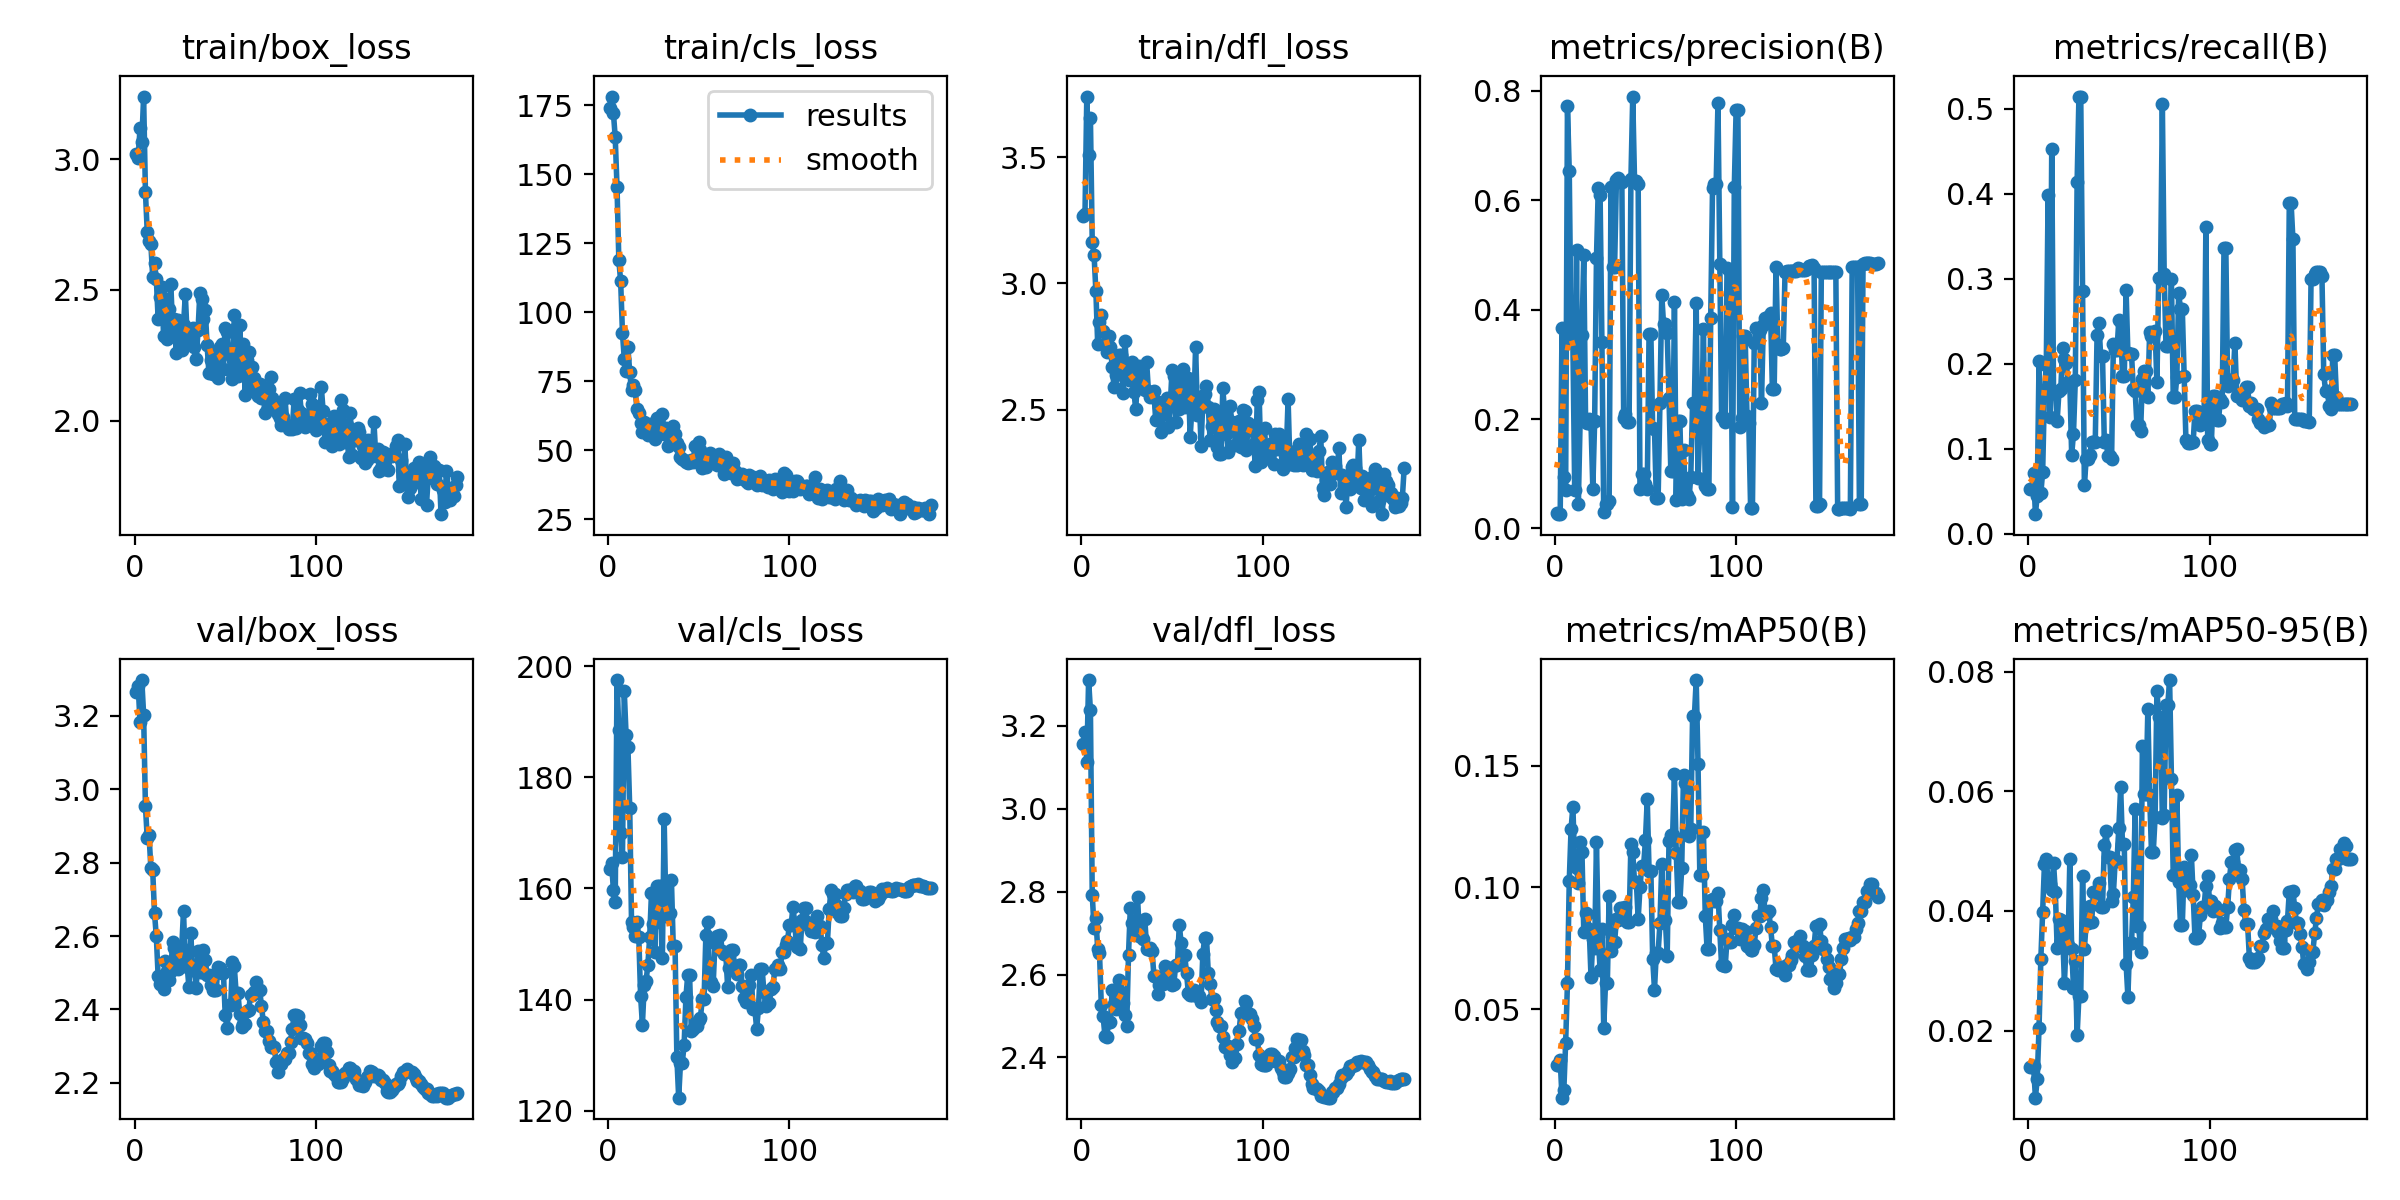

Source data for this figure (header and first rows):
epoch, time, train/box_loss, train/cls_loss, train/dfl_loss, metrics/precision(B), metrics/recall(B), metrics/mAP50(B), metrics/mAP50-95(B), val/box_loss, val/cls_loss, val/dfl_loss, lr/pg0, lr/pg1, lr/pg2
1, 2.259, 3.021, 173.8, 3.267, 0.02746, 0.05266, 0.02736, 0.01386, 3.265, 163.5, 3.155, 1.666e-05, 1.666e-05, 1.666e-05
2, 124.2, 3.002, 178.1, 3.273, 0.02726, 0.05266, 0.02732, 0.01399, 3.282, 164.6, 3.186, 4.16475e-05, 4.16475e-05, 4.16475e-05
3, 125.7, 3.117, 172.2, 3.74, 0.02618, 0.07158, 0.02917, 0.01411, 3.184, 159.7, 3.113, 6.66237e-05, 6.66237e-05, 6.66237e-05
4, 127.5, 3.067, 163.4, 3.51, 0.3668, 0.02289, 0.01375, 0.0088, 3.298, 157.6, 3.311, 9.15796e-05, 9.15796e-05, 9.15796e-05
5, 129.4, 3.239, 145.3, 3.655, 0.09371, 0.04487, 0.01675, 0.01191, 3.204, 197.5, 3.237, 0.0001165, 0.0001165, 0.0001165
6, 131.1, 2.873, 118.8, 3.164, 0.07004, 0.203, 0.03617, 0.0205, 2.954, 188.4, 2.793, 0.0001414, 0.0001414, 0.0001414
7, 132.9, 2.722, 111.2, 3.115, 0.7728, 0.04762, 0.06063, 0.03199, 2.866, 170, 2.713, 0.0001662, 0.0001662, 0.0001662
8, 134.6, 2.687, 92.38, 2.971, 0.6532, 0.07268, 0.1027, 0.03985, 2.874, 165.7, 2.737, 0.000191, 0.000191, 0.000191
9, 136.3, 2.675, 83.08, 2.762, 0.3474, 0.1683, 0.124, 0.04791, 2.785, 195.5, 2.662, 0.0002157, 0.0002157, 0.0002157
10, 138, 2.55, 78.55, 2.847, 0.3394, 0.1986, 0.1332, 0.04865, 2.78, 187.5, 2.653, 0.0002404, 0.0002404, 0.0002404
11, 139.7, 2.601, 87.19, 2.875, 0.07077, 0.3983, 0.1089, 0.04485, 2.663, 185.5, 2.526, 0.0002649, 0.0002649, 0.0002649
12, 141.4, 2.543, 78.37, 2.811, 0.51, 0.1378, 0.1079, 0.04444, 2.599, 174.5, 2.5, 0.0002894, 0.0002894, 0.0002894
13, 143.2, 2.389, 71.75, 2.758, 0.04507, 0.4524, 0.1018, 0.04345, 2.491, 153.9, 2.452, 0.0003138, 0.0003138, 0.0003138
14, 144.9, 2.471, 73.48, 2.73, 0.2013, 0.1654, 0.1187, 0.048, 2.47, 153.1, 2.448, 0.000338, 0.000338, 0.000338
15, 146.6, 2.51, 71.61, 2.794, 0.3529, 0.1654, 0.1146, 0.04312, 2.47, 151.4, 2.487, 0.0003622, 0.0003622, 0.0003622
16, 148.3, 2.325, 64.92, 2.75, 0.5008, 0.1328, 0.08163, 0.03376, 2.457, 153.9, 2.486, 0.0003862, 0.0003862, 0.0003862
17, 150, 2.467, 63.61, 2.67, 0.1951, 0.1679, 0.08942, 0.03861, 2.533, 151.3, 2.562, 0.00041, 0.00041, 0.00041
18, 151.7, 2.312, 59.88, 2.592, 0.1935, 0.1704, 0.08893, 0.03841, 2.504, 140.6, 2.53, 0.0004337, 0.0004337, 0.0004337
19, 153.3, 2.428, 56.62, 2.637, 0.1995, 0.218, 0.08304, 0.03661, 2.479, 135.5, 2.518, 0.0004573, 0.0004573, 0.0004573
20, 154.9, 2.522, 60.06, 2.701, 0.1902, 0.2055, 0.06318, 0.02798, 2.505, 142.6, 2.54, 0.0004807, 0.0004807, 0.0004807
21, 156.5, 2.349, 59.55, 2.715, 0.07307, 0.2015, 0.0787, 0.03519, 2.584, 143.3, 2.587, 0.0005039, 0.0005039, 0.0005039
22, 158.2, 2.39, 55.35, 2.717, 0.1967, 0.1779, 0.07498, 0.03436, 2.569, 146.2, 2.557, 0.000527, 0.000527, 0.000527
23, 159.9, 2.257, 59.59, 2.567, 0.4942, 0.1754, 0.1185, 0.04873, 2.536, 151.2, 2.532, 0.0005499, 0.0005499, 0.0005499
24, 161.6, 2.383, 57.54, 2.773, 0.6226, 0.09273, 0.0799, 0.03365, 2.51, 159.2, 2.502, 0.0005725, 0.0005725, 0.0005725
25, 163.3, 2.37, 55.99, 2.667, 0.6103, 0.1178, 0.06618, 0.02717, 2.517, 153.7, 2.476, 0.000595, 0.000595, 0.000595
26, 165.2, 2.27, 54.16, 2.617, 0.3409, 0.1804, 0.08306, 0.03159, 2.568, 148.6, 2.648, 0.0006172, 0.0006172, 0.0006172
27, 167, 2.368, 61.79, 2.624, 0.03106, 0.4138, 0.04249, 0.01921, 2.669, 160.4, 2.761, 0.0006393, 0.0006393, 0.0006393
28, 168.8, 2.483, 58.88, 2.689, 0.04407, 0.5146, 0.06087, 0.0258, 2.519, 160.4, 2.724, 0.0006611, 0.0006611, 0.0006611
29, 170.5, 2.324, 56.65, 2.57, 0.04407, 0.5146, 0.06087, 0.0258, 2.519, 160.4, 2.724, 0.0006826, 0.0006826, 0.0006826
30, 172.3, 2.322, 63.2, 2.501, 0.05111, 0.2858, 0.09652, 0.04585, 2.46, 147.5, 2.697, 0.0007039, 0.0007039, 0.0007039
31, 174.2, 2.3, 55.82, 2.635, 0.6239, 0.05764, 0.07393, 0.03368, 2.608, 172.4, 2.786, 0.000725, 0.000725, 0.000725
32, 176, 2.353, 57.91, 2.671, 0.4786, 0.08772, 0.07761, 0.03797, 2.508, 155.1, 2.692, 0.0007458, 0.0007458, 0.0007458
33, 177.8, 2.283, 51.37, 2.641, 0.4786, 0.08772, 0.07761, 0.03797, 2.508, 155.1, 2.692, 0.0007664, 0.0007664, 0.0007664
34, 179.6, 2.235, 57.03, 2.596, 0.638, 0.09273, 0.08691, 0.04084, 2.457, 155.6, 2.686, 0.0007788, 0.0007788, 0.0007788
35, 181.4, 2.345, 52.7, 2.58, 0.6406, 0.1083, 0.08651, 0.03807, 2.56, 161.5, 2.734, 0.0007756, 0.0007756, 0.0007756
36, 183.2, 2.487, 58.72, 2.689, 0.6331, 0.1078, 0.09157, 0.0431, 2.501, 149.7, 2.662, 0.0007722, 0.0007722, 0.0007722
37, 184.9, 2.464, 56, 2.573, 0.6331, 0.1078, 0.09157, 0.0431, 2.501, 149.7, 2.662, 0.0007688, 0.0007688, 0.0007688
38, 186.7, 2.389, 52.41, 2.552, 0.2028, 0.2341, 0.08972, 0.04295, 2.561, 129.6, 2.664, 0.0007653, 0.0007653, 0.0007653
39, 188.4, 2.422, 50.95, 2.563, 0.2097, 0.2483, 0.09205, 0.04465, 2.534, 122.3, 2.658, 0.0007617, 0.0007617, 0.0007617
40, 190.2, 2.289, 47.55, 2.573, 0.195, 0.2087, 0.08573, 0.04068, 2.494, 128.6, 2.598, 0.000758, 0.000758, 0.000758
41, 191.9, 2.183, 46.65, 2.458, 0.195, 0.2087, 0.08573, 0.04068, 2.494, 128.6, 2.598, 0.0007543, 0.0007543, 0.0007543
42, 193.7, 2.233, 46.58, 2.529, 0.6388, 0.1078, 0.1179, 0.05097, 2.465, 131.9, 2.553, 0.0007504, 0.0007504, 0.0007504
43, 195.6, 2.179, 45.64, 2.51, 0.7897, 0.1103, 0.1144, 0.05333, 2.454, 140.5, 2.574, 0.0007465, 0.0007465, 0.0007465
44, 197.5, 2.254, 45.25, 2.412, 0.6352, 0.09088, 0.1022, 0.04908, 2.452, 144.4, 2.578, 0.0007425, 0.0007425, 0.0007425
45, 199.2, 2.195, 45.79, 2.482, 0.6352, 0.09088, 0.1022, 0.04908, 2.452, 144.4, 2.578, 0.0007384, 0.0007384, 0.0007384
46, 200.9, 2.163, 46.51, 2.491, 0.6292, 0.08772, 0.08712, 0.04173, 2.516, 134.3, 2.621, 0.0007342, 0.0007342, 0.0007342
47, 202.7, 2.282, 45.77, 2.547, 0.07143, 0.2232, 0.1, 0.04288, 2.514, 134.7, 2.6, 0.00073, 0.00073, 0.00073
48, 204.5, 2.294, 51.59, 2.431, 0.1, 0.2163, 0.109, 0.0484, 2.501, 135.3, 2.617, 0.0007256, 0.0007256, 0.0007256
49, 206.4, 2.199, 47.31, 2.513, 0.1, 0.2163, 0.109, 0.0484, 2.501, 135.3, 2.617, 0.0007212, 0.0007212, 0.0007212
50, 208.2, 2.356, 52.97, 2.657, 0.08113, 0.252, 0.1193, 0.05391, 2.385, 136.4, 2.576, 0.0007168, 0.0007168, 0.0007168
51, 210, 2.338, 50.13, 2.632, 0.07223, 0.2487, 0.1361, 0.06066, 2.35, 136.7, 2.577, 0.0007122, 0.0007122, 0.0007122
52, 211.8, 2.257, 43.7, 2.451, 0.3557, 0.1858, 0.107, 0.05119, 2.412, 140.1, 2.623, 0.0007076, 0.0007076, 0.0007076
53, 213.7, 2.19, 46.18, 2.638, 0.3557, 0.1858, 0.107, 0.05119, 2.412, 140.1, 2.623, 0.0007029, 0.0007029, 0.0007029
54, 215.5, 2.158, 43.93, 2.504, 0.1832, 0.2867, 0.07081, 0.03121, 2.529, 151.6, 2.72, 0.0006982, 0.0006982, 0.0006982
55, 217.3, 2.403, 48.32, 2.632, 0.1814, 0.2126, 0.0581, 0.02569, 2.517, 154, 2.677, 0.0006933, 0.0006933, 0.0006933
56, 219.2, 2.354, 49.09, 2.66, 0.05513, 0.2113, 0.07325, 0.03464, 2.446, 143.1, 2.647, 0.0006885, 0.0006885, 0.0006885
57, 220.9, 2.171, 45.66, 2.512, 0.05513, 0.2113, 0.07325, 0.03464, 2.446, 143.1, 2.647, 0.0006835, 0.0006835, 0.0006835
58, 222.7, 2.366, 46.84, 2.59, 0.2303, 0.1699, 0.08521, 0.04236, 2.387, 142.5, 2.603, 0.0006785, 0.0006785, 0.0006785
59, 224.5, 2.209, 46.37, 2.627, 0.4277, 0.1679, 0.1095, 0.05699, 2.354, 150.2, 2.556, 0.0006734, 0.0006734, 0.0006734
60, 226.4, 2.295, 44.56, 2.39, 0.373, 0.1278, 0.08657, 0.03745, 2.361, 151.4, 2.551, 0.0006682, 0.0006682, 0.0006682
... 118 more rows
